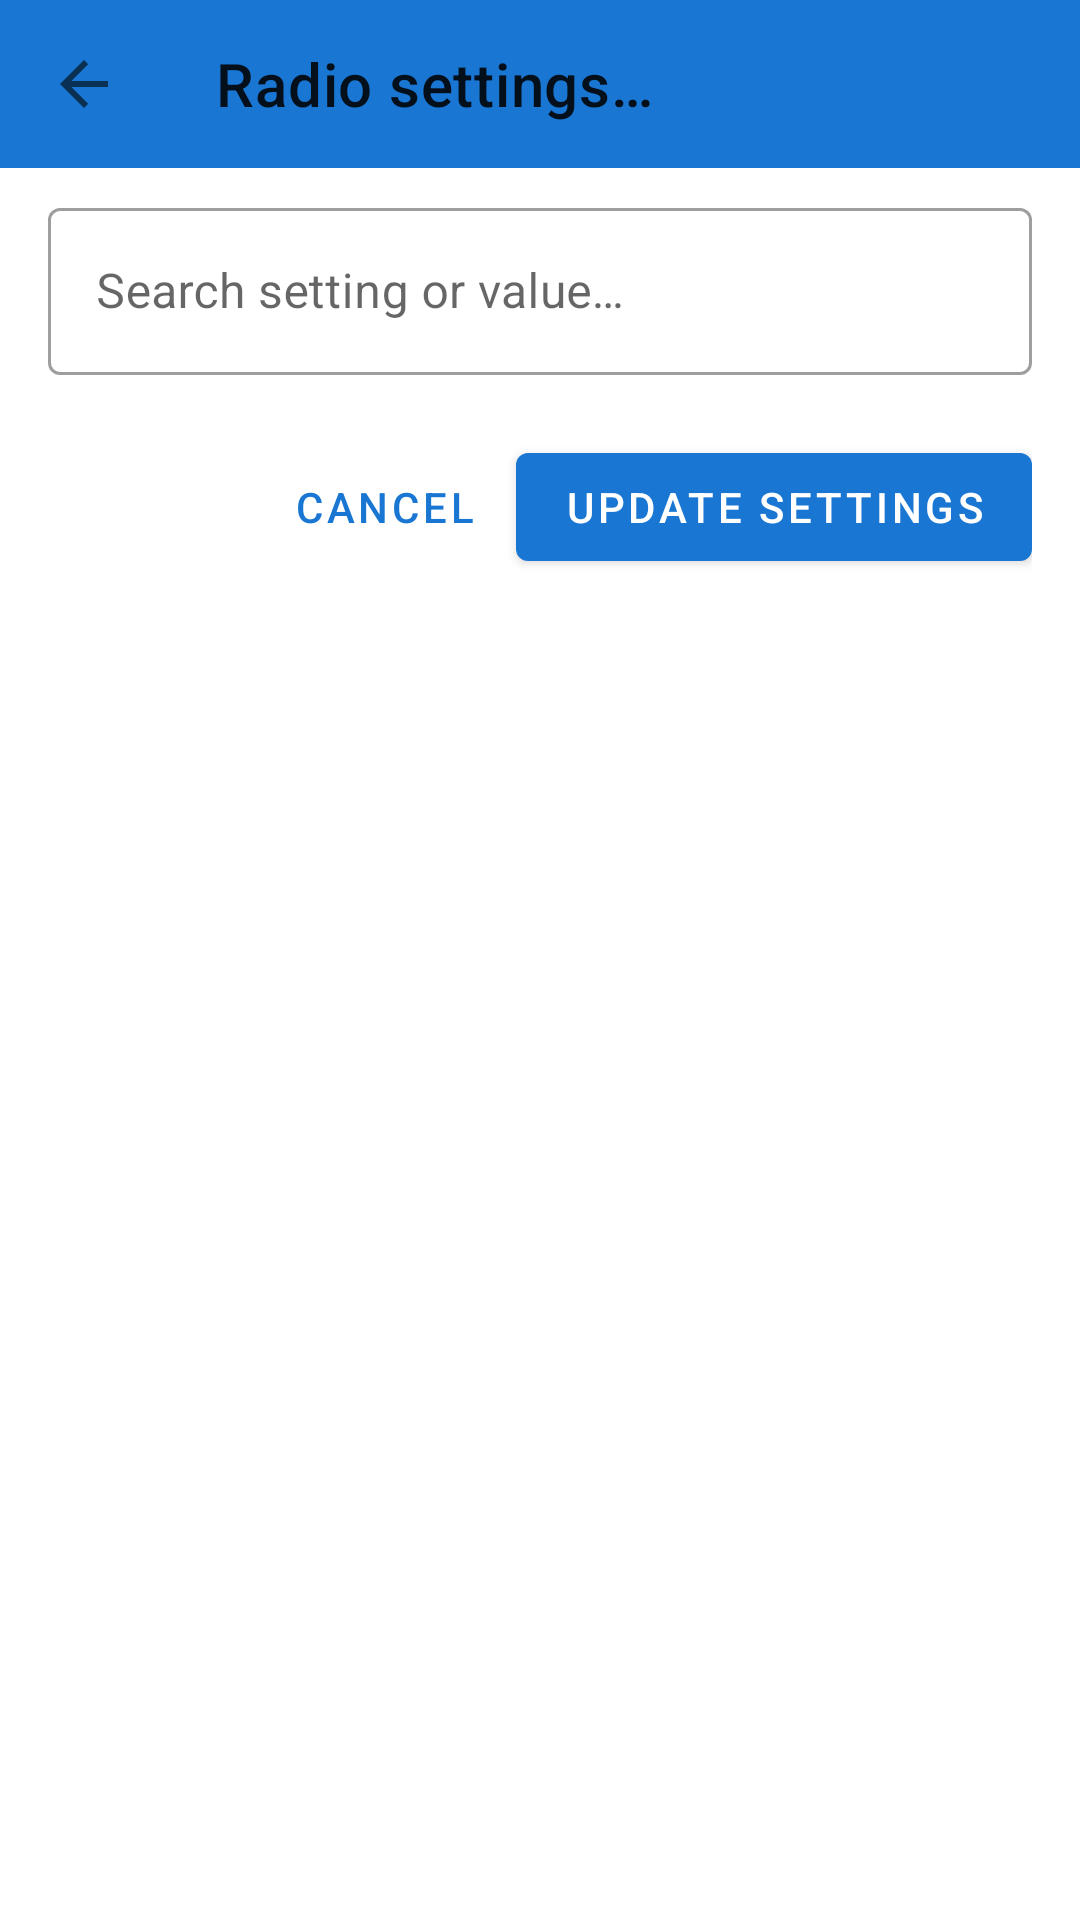

Layout XML and referenced resources for this Android screen:
<!-- AndroidManifest.xml: application theme Theme.RadioDroid -->
<!-- res/layout/activity_radio_settings.xml -->
<?xml version="1.0" encoding="utf-8"?>
<LinearLayout
    xmlns:android="http://schemas.android.com/apk/res/android"
    xmlns:app="http://schemas.android.com/apk/res-auto"
    android:layout_width="match_parent"
    android:layout_height="match_parent"
    android:orientation="vertical">

    <com.google.android.material.appbar.MaterialToolbar
        android:id="@+id/toolbar"
        android:layout_width="match_parent"
        android:layout_height="?attr/actionBarSize"
        android:background="?attr/colorPrimary"
        app:navigationIcon="?attr/homeAsUpIndicator"
        app:title="@string/radio_settings_title" />

    <com.google.android.material.textfield.TextInputLayout
        android:id="@+id/searchLayout"
        android:layout_width="match_parent"
        android:layout_height="wrap_content"
        android:layout_marginHorizontal="16dp"
        android:layout_marginTop="8dp"
        android:layout_marginBottom="4dp"
        style="@style/Widget.MaterialComponents.TextInputLayout.OutlinedBox"
        app:endIconMode="clear_text">
        <com.google.android.material.textfield.TextInputEditText
            android:id="@+id/searchSettings"
            android:layout_width="match_parent"
            android:layout_height="wrap_content"
            android:hint="@string/radio_settings_search_hint"
            android:inputType="text"
            android:imeOptions="actionSearch"
            android:maxLines="1" />
    </com.google.android.material.textfield.TextInputLayout>

    <ProgressBar
        android:id="@+id/progressBar"
        android:layout_width="wrap_content"
        android:layout_height="wrap_content"
        android:layout_gravity="center"
        android:layout_marginTop="24dp"
        android:visibility="gone"
        android:indeterminate="true" />

    <ScrollView
        android:id="@+id/scrollContent"
        android:layout_width="match_parent"
        android:layout_height="0dp"
        android:layout_weight="1"
        android:padding="16dp"
        android:visibility="gone">

        <LinearLayout
            android:id="@+id/containerSettings"
            android:layout_width="match_parent"
            android:layout_height="wrap_content"
            android:orientation="vertical" />

    </ScrollView>

    <LinearLayout
        android:layout_width="match_parent"
        android:layout_height="wrap_content"
        android:orientation="horizontal"
        android:gravity="end"
        android:padding="16dp">
        <com.google.android.material.button.MaterialButton
            style="@style/Widget.MaterialComponents.Button.TextButton"
            android:id="@+id/btnCancel"
            android:layout_width="wrap_content"
            android:layout_height="wrap_content"
            android:text="@string/cancel" />
        <com.google.android.material.button.MaterialButton
            android:id="@+id/btnSave"
            android:layout_width="wrap_content"
            android:layout_height="wrap_content"
            android:text="@string/radio_settings_save" />
    </LinearLayout>
</LinearLayout>
<!-- resources referenced by this layout -->
<resources>
  <string name="cancel">Cancel</string>
  <string name="radio_settings_save">Update settings</string>
  <string name="radio_settings_search_hint">Search setting or value…</string>
  <string name="radio_settings_title">Radio settings…</string>
  <style name="Theme.RadioDroid" parent="Theme.MaterialComponents.DayNight.NoActionBar">
          <item name="colorPrimary">@color/primary</item>
          <item name="colorPrimaryVariant">@color/primary_dark</item>
          <item name="colorOnPrimary">@color/on_primary</item>
          <item name="colorSecondary">@color/secondary</item>
          <item name="colorOnSecondary">@color/on_secondary</item>
  
          
          <item name="android:statusBarColor">@android:color/transparent</item>
          <item name="android:navigationBarColor">@android:color/transparent</item>
          <item name="android:windowLightStatusBar">true</item>
          
          <item name="android:windowLayoutInDisplayCutoutMode" tools:targetApi="27">shortEdges</item>
      </style>
  <color name="primary">#1976D2</color>
  <color name="primary_dark">#0D47A1</color>
  <color name="on_primary">#FFFFFF</color>
  <color name="secondary">#FF9800</color>
  <color name="on_secondary">#000000</color>
</resources>
